Run: headless pygame with SDL's dummy video driver; simulated clock (each Clock.tick advances the game by its frame time, no real sleeping); random seed 0; keys injected as events and as key.get_pressed() state; no mouse input.
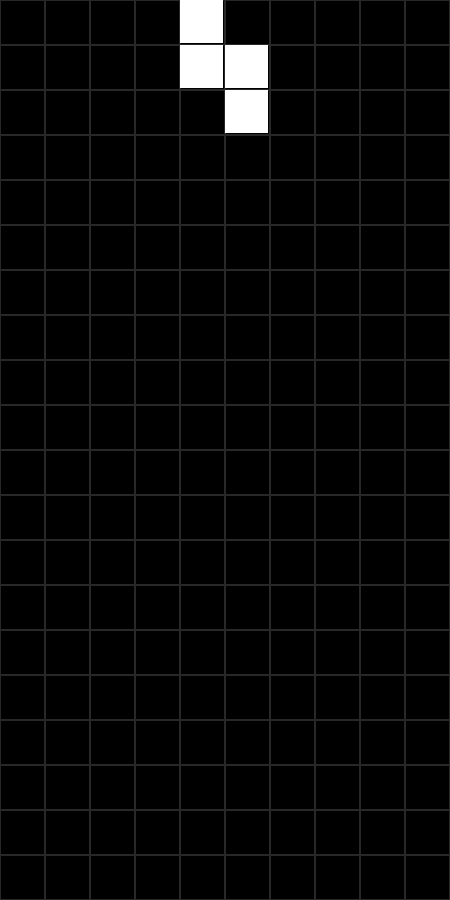
Frame 1 of 4 · flips 1–60 · no input
Frame 2 of 4 · flips 61–180 · tapped SPACE, RETURN · held RIGHT (→), D · screen unchanged from frame 1, image omitted
Frame 3 of 4 · flips 181–300 · held DOWN (↓), S · screen unchanged from frame 2, image omitted
Frame 4 of 4 · flips 301–420 · held LEFT (←), A, UP (↑), W · screen unchanged from frame 3, image omitted

The pygame program that drew these frames:

import pygame, sys
from pygame.locals import QUIT
from copy import deepcopy
fps = 60
W,H = 10,20
tile = 45
res=W*tile,H*tile
pygame.init()
dis = pygame.display.set_mode(res)
clock = pygame.time.Clock()
grid = [ pygame.Rect(x*tile,y*tile,tile,tile) for x in range (W) for y in range(H)]
figures_pos=[
            [(-1,0),(-2,0),(0,0),(1,0)],
            [(0,-1),(-1,-1),(-1,0),(0,0)],
            [(-1,0),(-1,1),(0,0),(0,-1)],
            [(0,0),(-1,0),(0,1),(-1,-1)],
            [(0,0),(0,-1),(0,1),(-1,-1)],
            [(0,0),(0,-1),(0,1),(1,-1)],
            [(0,0),(0,-1),(0,1),(-1,0)]
            ]
figures = [[pygame.Rect(x+W//2,y+1,1,1)for x,y in fig_pos] for fig_pos in figures_pos]
figure_rect = pygame.Rect(0,0,tile-2,tile-2)
figure=figures[3]
def check_borders():
  if figure[i].x<0 or  figure[i].y>W-1:
    return False
  return True  


while True:
    dx =0
    dis.fill(pygame.Color('Black')) 
    
    for event in pygame.event.get():
        if event.type == QUIT:
            pygame.quit()
            sys.exit()
        if event.type == pygame.KEYDOWN:
            if event.key == pygame.K_LEFT:
                  dx=-1
            if event.key == pygame.K_RIGHT:
                  dx=+1
    figure_old = deepcopy(figure)          
    for i in range(4):
      figure[i].x == dx
      if not check_borders():
        figure = deepcopy(figure_old)
        break
      
    [pygame.draw.rect(dis,(40,40,40),i_rect,1) for i_rect in grid]
    for i in range(4):
      figure_rect.x=figure[i].x*tile
      figure_rect.y=figure[i].y*tile
      pygame.draw.rect(dis,pygame.Color('White'),figure_rect)
    pygame.display.flip()
    clock.tick(fps)
